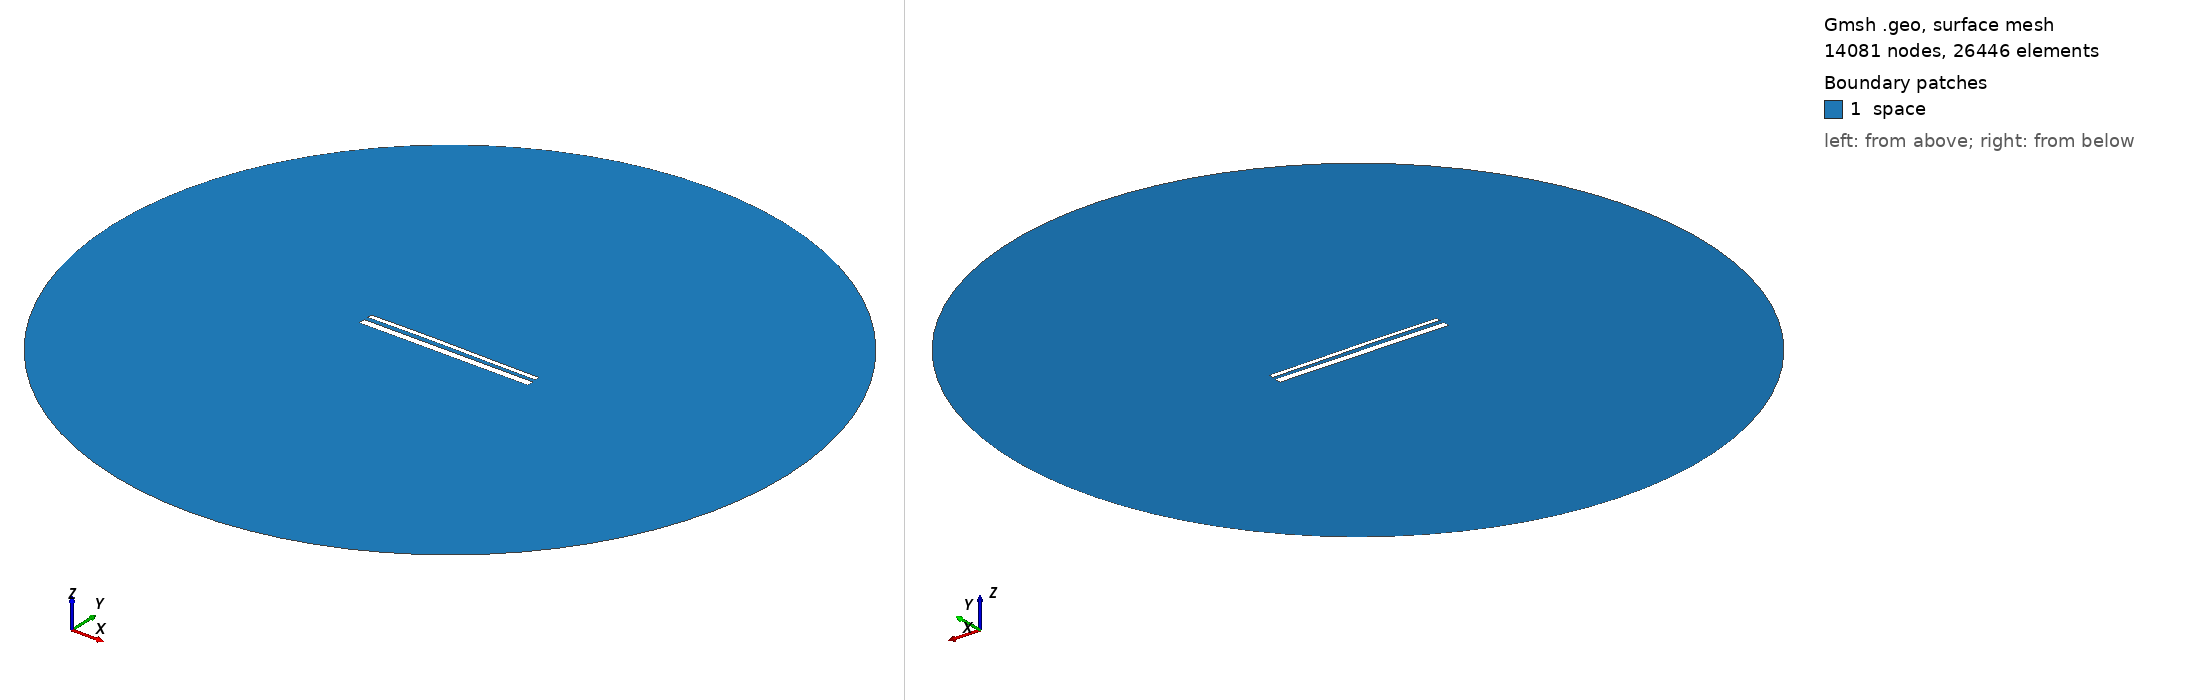

Gmsh geometry script, surface-meshed: 14081 nodes, 26446 surface elements. Boundary patches (legend numbers): 1 space. Left view from above one corner, right view from below the opposite corner. Legend entries are the model's physical surfaces. The drawing asked Gmsh for element sizes between 1% and 20% of the model's largest extent; the script's own settings can give other sizes.

=== 14493.geo (drawn) ===
//---------------------------------------
// Geometry kernel
//---------------------------------------

SetFactory("OpenCASCADE");



//---------------------------------------
// Parameters of the geometry
//---------------------------------------

// Overetch of the upper plate
overetch = 0.5;

// Distance between the plates
distance = 2.25;

// Discretization over the x axis (for the deformation)
nx = 50; 

// Length of the plate
L = 100 - overetch; 

// Number of modes
n = 4; 

// 1st mode coefficient
coeff(1) = -0.15;
beta(1) = 0.596864 * 3.1415926535 / L;

// 2nd mode coefficient
coeff(2) = 0.15;
beta(2) = 1.49418 * 3.1415926535 / L;

// 3rd mode coefficient
coeff(3) = 0.07499999999999998;
beta(3) = 2.50025 * 3.1415926535 / L;

// 4th mode coefficient
coeff(4) = 0.0;
beta(4) = 3.49999 * 3.1415926535 / L;



//---------------------------------------
// Upper plate (deformed rectangle)
//---------------------------------------

// Coordiantes of the upper plate
xmin = -50;
xmax = 50 - overetch;

// Height of the upper plate
yheight = 4 - 2 * overetch;

// Indexes of the points
UpperID[] = {};
LowerID[] = {};
LeftID[] = {};
RightID[] = {};

// Point index
p = 1;

// Horizontal edges
For i In {1:nx}
    x = xmin + (i-1)*(xmax - xmin)/(nx-1);

    y_bottom = distance / 2 + overetch;
    For j In {1:n}
        C = (Cosh(beta(j)*L) + Cos(beta(j)*L)) / (Sinh(beta(j)*L) + Sin(beta(j)*L));
        y_bottom  = y_bottom + coeff(j) * (Cosh(beta(j)*(x+50)) - Cos(beta(j)*(x+50)) - C * (Sinh(beta(j)*(x+50)) - Sin(beta(j)*(x+50))));
    EndFor

    y_top = y_bottom + yheight;

    Point(p) = {x, y_top, 0, 1.0};
    UpperID[i] = p;
    p = p + 1;

    Point(p) = {x, y_bottom, 0, 1.0};
    LowerID[i] = p;
    p = p + 1;
EndFor

// Create point lists
UpperPts[] = {}; LowerPts[] = {};
For i In {1:nx}
  UpperPts[] += {UpperID[i]};
  LowerPts[] += {LowerID[i]};
EndFor

// Build splines
Spline(1) = {UpperPts[]};
Spline(2) = {LowerPts[]};
Line(3) = {LowerPts[nx-1], UpperPts[nx-1]};
Line(4) = {LowerPts[0], UpperPts[0]};

// Build the plane surface
Curve Loop(1) = {2, 3, -1, -4};
Plane Surface(1) = {1};



//---------------------------------------
// Lower plate (rectangle)
//---------------------------------------

// Vertices
Point(1001) = {-50, -1, 0, 1.0};
Point(1002) = { 50, -1, 0, 1.0};
Point(1003) = { 50,  -5, 0, 1.0};
Point(1004) = {-50,  -5, 0, 1.0};

// Edges
Line(5) = {1001, 1002};
Line(6) = {1002, 1003};
Line(7) = {1003, 1004};
Line(8) = {1004, 1001};

// Plane surface
Line Loop(2) = {5, 6, 7, 8};
Plane Surface(2) = {2}; 



//---------------------------------------
// Outer (fictious) boundary
//---------------------------------------

// Points
Point(1005) = {0, 0, 0};       // Center
Point(1006) = {200, 0, 0};     // Start point
Point(1007) = {0, 200, 0};     // 90 degrees
Point(1008) = {-200, 0, 0};    // 180 degrees
Point(1009) = {0, -200, 0};    // 270 degrees

// Circle arcs (each needs start, center, end)
Circle(9) = {1006, 1005, 1007};
Circle(10) = {1007, 1005, 1008};
Circle(11) = {1008, 1005, 1009};
Circle(12) = {1009, 1005, 1006};

// Plane surface for the entire domain
Curve Loop(3) = {9, 10, 11, 12};
Surface(3) = {3};

// Subtract the plates from the whole domain to obtain the actual domain where we want to solve the equations
BooleanDifference{ Surface{3}; Delete; }{ Surface{1}; Surface{2}; Delete; }




//---------------------------------------
// Transfinite Lines/Curves
//---------------------------------------

// Set the number of points on the boundaries
r = 7;

// Plates
Transfinite Curve {1, 2} = 50*r Using Progression 1;
Transfinite Curve {3, 4} = 2*r Using Progression 1;
Transfinite Line {5, 7} = 50*r Using Progression 1;
Transfinite Line {6, 8} = 2*r Using Progression 1;

// Outer boundary
Transfinite Line {9, 10, 11, 12} = 20 Using Progression 1;



//---------------------------------------
// Physical groups
//---------------------------------------                

// Physical curves (boundaries)
Physical Line("force_segment", 10) = {2};
Physical Line("upper_plate", 11) = {1, 3, 4};
Physical Line("lower_plate", 12) = {5, 6, 7, 8};
Physical Line("boundary", 20) = {9, 10, 11, 12};

// Physical Surfaces
Physical Surface("space", 30) = {3};



//---------------------------------------
// 6. Generate the Mesh
//---------------------------------------

// 2D mesh generation
Mesh 2;
